Run: headless pygame with SDL's dummy video driver; simulated clock (each Clock.tick advances the game by its frame time, no real sleeping); random seed 0; keys injected as events and as key.get_pressed() state; mouse plan: one left click at the window centre at the start of phase 2, then a move to the lower-right quarter at the start of phase 3.
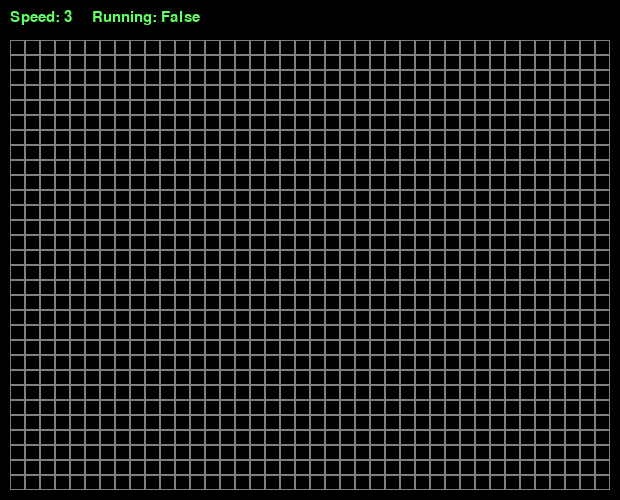
Frame 1 of 4 · flips 1–60 · no input
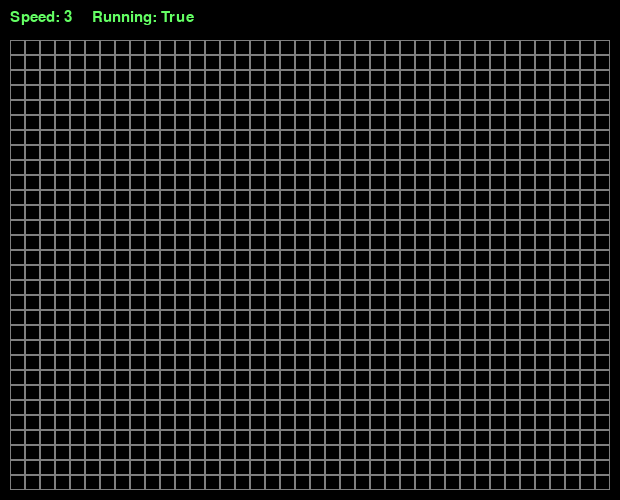
Frame 2 of 4 · flips 61–180 · clicked the window centre · tapped SPACE, RETURN · held RIGHT (→), D
Frame 3 of 4 · flips 181–300 · moved the mouse to the lower-right quarter · held DOWN (↓), S · screen unchanged from frame 2, image omitted
Frame 4 of 4 · flips 301–420 · held LEFT (←), A, UP (↑), W · screen unchanged from frame 3, image omitted

The pygame program that drew these frames:

import sys

from copy import deepcopy
import pygame
from pygame.locals import *


class Board:
    def __init__(self, width, height, left, top, cell_size):
        self.width = width
        self.height = height
        self.set_view(left, top, cell_size)

    def set_view(self, left, top, cell_size):
        self.left = left
        self.top = top + 30
        self.cell_size = cell_size

    def generate_board(self):
        self.board = [[0] * self.width for _ in range(self.height)]

    def top_menu_draw_text(self, screen):
        font = pygame.font.Font(None, 23)

        text1 = font.render(f"Speed: {life.frame_life_speed}", True, (100, 255, 100))
        screen.blit(text1, (self.left, self.left))

        text2 = font.render(f"Running: {life.is_running}", True, (100, 255, 100))
        screen.blit(text2, (self.left * 3 + text1.get_width(), self.left))

    def render(self, screen):
        self.top_menu_draw_text(screen)

        for row_index in range(self.height):
            for col_index in range(self.width):
                x = col_index * self.cell_size + self.left
                y = row_index * self.cell_size + self.top
                value = self.board[row_index][col_index]
                if value:
                    pygame.draw.rect(screen, 'green', (x, y, self.cell_size, self.cell_size))
                pygame.draw.rect(screen, 'grey50', (x, y, self.cell_size, self.cell_size), 1)

    def get_click(self, mouse_pos):
        cell = self.get_cell(mouse_pos)
        self.on_click(cell)

    def get_cell(self, mouse_pos):
        x, y = mouse_pos

        col = (x - self.left) // self.cell_size
        row = (y - self.top) // self.cell_size
        if 0 <= col < self.width and 0 <= row < self.height:
            return row, col

        return None

    def on_click(self, cell):
        if cell is None:
            return

        row, col = cell

        value = self.board[row][col]
        self.board[row][col] = 1 if value == 0 else 0


class Life(Board):
    def __init__(self, width, height, left=10, top=10, cell_size=30):
        super().__init__(width, height, left, top, cell_size)
        self.to_deault()

    def to_deault(self):
        self.generate_board()
        self.is_running = False
        self.frame_life_speed = 3

    def toggle_state(self):
        self.is_running = not self.is_running

    def change_speed(self, wheel_event):

        if 0.5 < self.frame_life_speed + wheel_event < fps:
            self.frame_life_speed += wheel_event * 0.5

    def next_move(self):
        if not self.is_running:
            return

        new_board = []

        for row_index, row in enumerate(self.board):
            new_row = []
            for col_index, cell in enumerate(row):
                neighbours = 0
                for i in range(-1, 2):
                    for j in range(-1, 2):
                        if i == j == 0:
                            continue
                        r_index = (row_index + i) % self.height
                        c_index = (col_index + j) % self.width
                        if (0 <= r_index < self.height and 0 <= c_index < self.width and
                                self.board[r_index][c_index]):
                            neighbours += 1

                if neighbours > 3 or neighbours < 2:
                    new_row.append(0)
                elif neighbours == 3:
                    new_row.append(1)
                else:
                    new_row.append(self.board[row_index][col_index])

            new_board.append(new_row)
        self.board = deepcopy(new_board)

        fpsClock.tick(self.frame_life_speed)


pygame.init()

fps = 60
fpsClock = pygame.time.Clock()

c_w = 40
c_h = 30
c_s = 15

l_t = 10

width, height = c_w * c_s + l_t * 2, c_h * c_s + l_t * 2 + 30  # 30 - отступ под шапку
screen = pygame.display.set_mode((width, height))

life = Life(c_w, c_h, left=l_t, top=l_t, cell_size=c_s)

while True:
    screen.fill((0, 0, 0))

    for event in pygame.event.get():
        if event.type == QUIT:
            pygame.quit()
            sys.exit()
        if event.type == MOUSEBUTTONDOWN:
            if not life.is_running and event.button == 1:
                life.get_click(event.pos)
            if event.button == 3:
                life.toggle_state()

        if event.type == KEYDOWN:
            if event.key == K_SPACE:
                life.toggle_state()
            if event.key == K_c:
                life.to_deault()

        if event.type == MOUSEWHEEL:
            life.change_speed(event.y)

    life.next_move()

    life.render(screen)

    pygame.display.flip()
    fpsClock.tick(fps)
